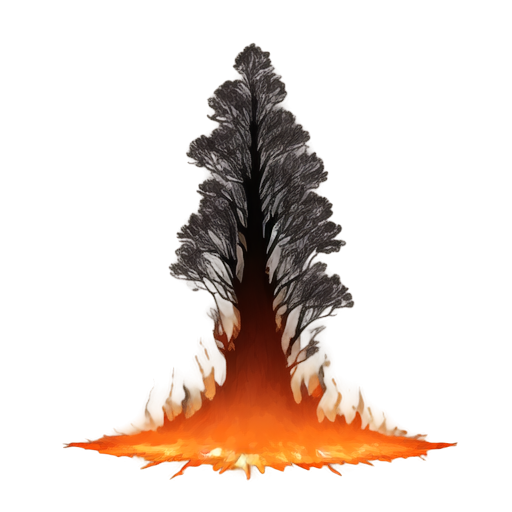
Generation parameters embedded in this image by AUTOMATIC1111 Stable Diffusion web UI or a fork of it (Forge, ...) (PNG 'parameters' text chunk):
A tall tree engulfed in flames, 2D animation style, vibrant orange and yellow fire climbing up the trunk and branches, thick black smoke rising into the sky, glowing embers scattering from the burning wood, charred and darkened bark, flickering firelight casting dramatic shadows, clean and focused composition, minimal background, realistic and dynamic depiction of a tree on fire, suitable for a standalone illustration
Steps: 20, Sampler: Euler a, Schedule type: Automatic, CFG scale: 7, Seed: 2233178079, Size: 512x512, Model hash: 481989b6f0, Model: AnythingXL_v50, layerdiffusion_enabled: True, layerdiffusion_method: (SD1.5) Only Generate Transparent Image (Attention Injection), layerdiffusion_weight: 1, layerdiffusion_ending_step: 1, layerdiffusion_fg_image: False, layerdiffusion_bg_image: False, layerdiffusion_blend_image: False, layerdiffusion_resize_mode: Crop and Resize, layerdiffusion_fg_additional_prompt: , layerdiffusion_bg_additional_prompt: , layerdiffusion_blend_additional_prompt: , Version: f2.0.1v1.10.1-previous-622-g1f140749